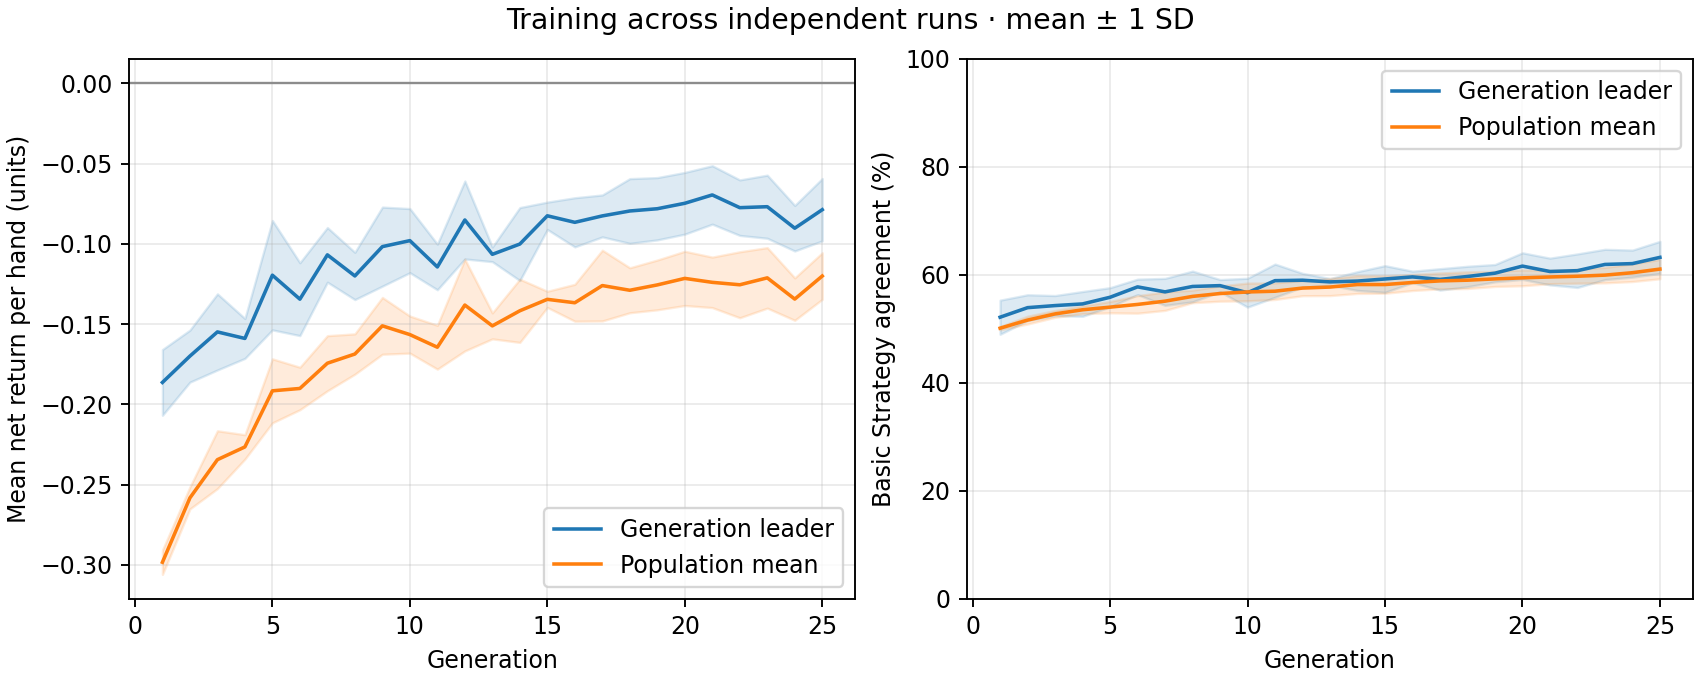

Values plotted in this chart, from the file beside it:
generation, best_fitness_mean, best_fitness_sd, average_fitness_mean, average_fitness_sd, best_match_pct_mean, best_match_pct_sd, population_match_pct_mean, population_match_pct_sd
1, -0.1863, 0.02047, -0.2984, 0.007544, 52.15, 3.159, 50.12, 0.2996
2, -0.1699, 0.01621, -0.2583, 0.006837, 53.92, 2.388, 51.62, 0.723
3, -0.1549, 0.02371, -0.2344, 0.01801, 54.31, 1.859, 52.77, 0.6308
4, -0.1589, 0.01241, -0.2265, 0.007604, 54.62, 2.295, 53.53, 0.7279
5, -0.1195, 0.03407, -0.1916, 0.01993, 55.85, 1.778, 54.02, 1.051
6, -0.1345, 0.0227, -0.1901, 0.01325, 57.77, 1.427, 54.52, 1.62
7, -0.1069, 0.01702, -0.1744, 0.01717, 56.85, 2.497, 55.13, 1.708
8, -0.12, 0.01472, -0.1686, 0.01256, 57.85, 2.843, 56.01, 1.167
9, -0.1017, 0.02462, -0.1511, 0.01768, 58.0, 1.125, 56.54, 1.416
10, -0.098, 0.01997, -0.1565, 0.01155, 56.69, 2.671, 56.83, 1.642
11, -0.1144, 0.0142, -0.1644, 0.01366, 58.92, 3.071, 56.97, 1.534
12, -0.08513, 0.02427, -0.1381, 0.02856, 59.0, 1.278, 57.55, 1.414
13, -0.1065, 0.004573, -0.1511, 0.00808, 58.69, 0.6249, 57.74, 1.583
14, -0.1001, 0.02273, -0.1417, 0.0197, 58.85, 1.737, 58.21, 1.653
15, -0.08253, 0.008523, -0.1346, 0.005035, 59.23, 2.469, 58.2, 1.611
16, -0.0866, 0.01531, -0.1367, 0.01149, 59.62, 1.06, 58.58, 1.485
17, -0.0826, 0.01306, -0.126, 0.02204, 59.15, 1.982, 58.88, 1.473
18, -0.07953, 0.02016, -0.1289, 0.014, 59.69, 1.89, 59.01, 1.542
19, -0.07813, 0.0194, -0.1256, 0.01551, 60.31, 1.603, 59.25, 1.401
20, -0.07473, 0.01922, -0.1215, 0.01689, 61.62, 2.462, 59.44, 1.468
21, -0.06953, 0.0182, -0.124, 0.01573, 60.62, 2.476, 59.6, 1.245
22, -0.07747, 0.01729, -0.1255, 0.02055, 60.77, 3.106, 59.74, 1.286
23, -0.07687, 0.01965, -0.1212, 0.01885, 61.92, 2.805, 59.95, 1.429
24, -0.09027, 0.01418, -0.1344, 0.0132, 62.08, 2.5, 60.39, 1.634
25, -0.07873, 0.0194, -0.1201, 0.0145, 63.23, 2.965, 61.06, 1.79
